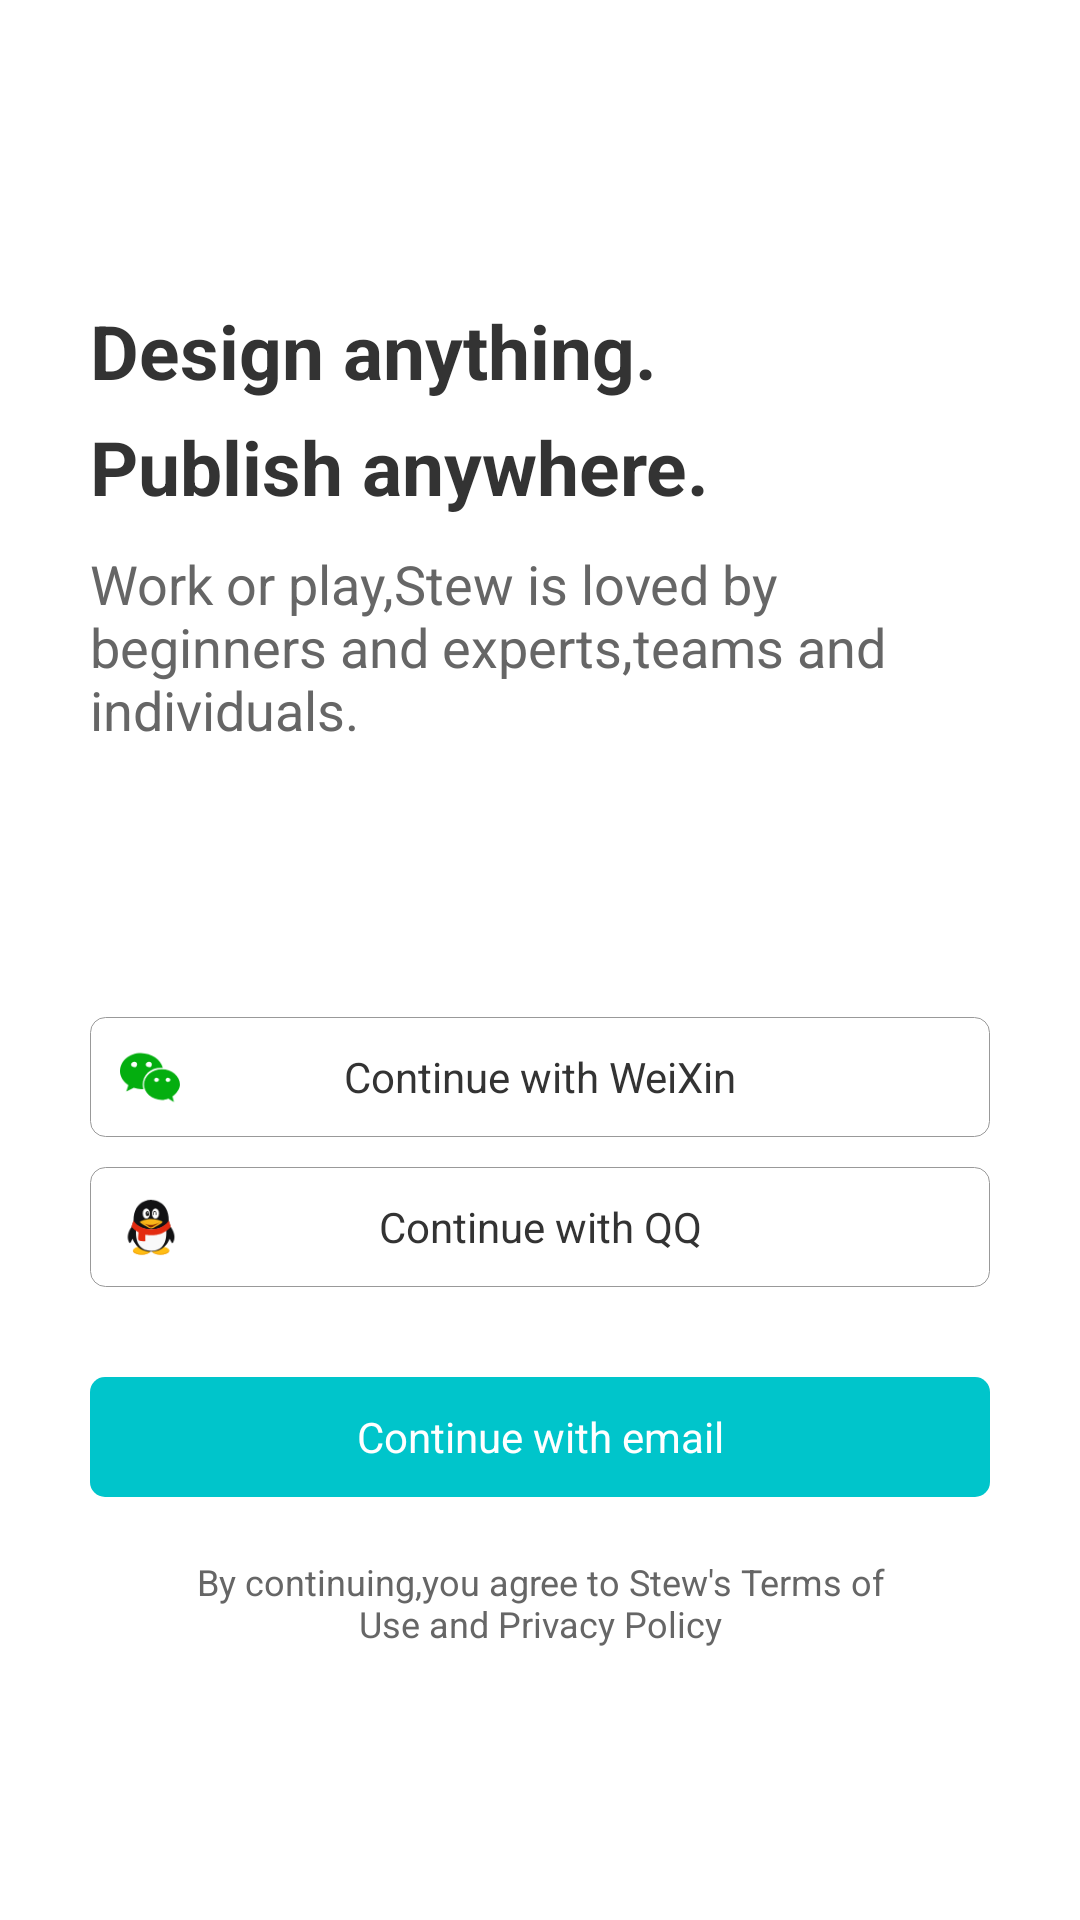

Layout XML and referenced resources for this Android screen:
<!-- AndroidManifest.xml: activity theme initAppTheme -->
<!-- res/layout/activity_login.xml -->
<?xml version="1.0" encoding="utf-8"?>
<android.support.constraint.ConstraintLayout xmlns:android="http://schemas.android.com/apk/res/android"
    xmlns:app="http://schemas.android.com/apk/res-auto"
    android:layout_width="match_parent"
    android:layout_height="match_parent"
    android:background="@color/activity_layout_def">


    <ImageView
        android:id="@+id/login_head_icon"
        android:layout_width="50dp"
        android:layout_height="50dp"
        android:layout_marginStart="30dp"
        android:layout_marginTop="20dp"
        android:contentDescription="@string/app_name"
        android:src="@drawable/app_logo_round_100x"
        app:layout_constraintStart_toStartOf="parent"
        app:layout_constraintTop_toTopOf="parent" />

    <TextView
        android:id="@+id/login_head_text1"
        android:layout_width="0dp"
        android:layout_height="wrap_content"
        android:layout_marginStart="30dp"
        android:layout_marginTop="30dp"
        android:layout_marginEnd="30dp"
        android:text="@string/login_text1"
        android:textColor="@color/dark_level_1"
        android:textSize="@dimen/login_text1"
        android:textStyle="bold"
        app:layout_constraintEnd_toEndOf="parent"
        app:layout_constraintHorizontal_bias="0.0"
        app:layout_constraintStart_toStartOf="parent"
        app:layout_constraintTop_toBottomOf="@+id/login_head_icon" />

    <TextView
        android:id="@+id/login_head_text2"
        android:layout_width="0dp"
        android:layout_height="wrap_content"
        android:layout_marginStart="30dp"
        android:layout_marginTop="5dp"
        android:layout_marginEnd="30dp"
        android:text="@string/login_text2"
        android:textColor="@color/dark_level_1"
        android:textSize="@dimen/login_text2"
        android:textStyle="bold"
        app:layout_constraintEnd_toEndOf="parent"
        app:layout_constraintHorizontal_bias="0.0"
        app:layout_constraintStart_toStartOf="parent"
        app:layout_constraintTop_toBottomOf="@+id/login_head_text1" />

    <TextView
        android:id="@+id/login_head_text3"
        android:layout_width="0dp"
        android:layout_height="wrap_content"
        android:layout_marginStart="30dp"
        android:layout_marginTop="10dp"
        android:layout_marginEnd="30dp"
        android:text="@string/login_text3"
        android:textColor="@color/dark_level_2"
        android:textSize="@dimen/login_text3"
        app:layout_constraintEnd_toEndOf="parent"
        app:layout_constraintHorizontal_bias="0.0"
        app:layout_constraintStart_toStartOf="parent"
        app:layout_constraintTop_toBottomOf="@+id/login_head_text2" />

    <LinearLayout
        android:id="@+id/login_ll"
        android:layout_width="0dp"
        android:layout_height="0dp"
        android:gravity="center"
        android:orientation="vertical"
        app:layout_constraintBottom_toBottomOf="parent"
        app:layout_constraintEnd_toEndOf="parent"
        app:layout_constraintHorizontal_bias="0.0"
        app:layout_constraintStart_toStartOf="parent"
        app:layout_constraintTop_toBottomOf="@+id/login_head_text3"
        app:layout_constraintVertical_bias="1.0">


        <RelativeLayout
            android:id="@+id/login_btn_with_wx"
            style="@style/login_btn"
            android:background="@drawable/login_btn_bg_white">

            <TextView
                android:layout_width="match_parent"
                android:layout_height="match_parent"
                android:gravity="center"
                android:text="@string/login_with_wx"
                android:textColor="@color/dark_level_1"
                android:textSize="14sp" />

            <ImageView
                android:layout_width="20dp"
                android:layout_height="20dp"
                android:layout_centerVertical="true"
                android:layout_marginStart="10dp"
                android:contentDescription="@string/app_name"
                android:src="@drawable/icon_wx" />

        </RelativeLayout>

        <RelativeLayout
            android:id="@+id/login_btn_with_qq"
            style="@style/login_btn"
            android:layout_marginTop="10dp"
            android:background="@drawable/login_btn_bg_white">

            <TextView
                android:layout_width="match_parent"
                android:layout_height="match_parent"
                android:gravity="center"
                android:text="@string/login_with_qq"
                android:textColor="@color/dark_level_1"
                android:textSize="14sp" />

            <ImageView
                android:layout_width="20dp"
                android:layout_height="20dp"
                android:layout_centerVertical="true"
                android:layout_marginStart="10dp"
                android:contentDescription="@string/app_name"
                android:src="@drawable/icon_qq" />
        </RelativeLayout>

        <TextView
            android:gravity="center"
            android:textColor="@color/color_white"
            android:text="@string/login_with_email"
            android:id="@+id/login_btn_with_email"
            style="@style/login_btn"
            android:layout_marginTop="30dp"
            android:background="@drawable/login_btn_bg_green" />

        <TextView
            android:id="@+id/login_bottom_text"
            android:layout_width="match_parent"
            android:layout_height="wrap_content"
            android:layout_marginLeft="60dp"
            android:layout_marginTop="20dp"
            android:layout_marginRight="60dp"
            android:gravity="center"
            android:text="@string/login_warning"
            android:textColor="@color/dark_level_2"
            android:textSize="12sp" />

    </LinearLayout>

</android.support.constraint.ConstraintLayout>
<!-- resources referenced by this layout -->
<resources>
  <color name="activity_layout_def">#FFFFFF</color>
  <color name="color_white">#FFFFFF</color>
  <color name="dark_level_1">#333333</color>
  <color name="dark_level_2">#666666</color>
  <dimen name="login_text1">25sp</dimen>
  <dimen name="login_text2">25sp</dimen>
  <dimen name="login_text3">18sp</dimen>
  <!-- drawable icon_qq: png bitmap (drawable, 3920 bytes) -->
  <!-- drawable icon_wx: png bitmap (drawable, 2297 bytes) -->
  <!-- drawable login_btn_bg_green (drawable) -->
  <?xml version="1.0" encoding="utf-8"?>
  <ripple xmlns:android="http://schemas.android.com/apk/res/android"
      android:color="@color/dark_level_4">
      <item>
          <shape>
              <corners android:radius="@dimen/radius_level_1" />
              <solid android:color="@color/light_green" />
          </shape>
      </item>
  </ripple>
  <!-- drawable login_btn_bg_white (drawable) -->
  <?xml version="1.0" encoding="utf-8"?>
  <shape xmlns:android="http://schemas.android.com/apk/res/android">
      <corners android:radius="@dimen/radius_level_1" />
      <solid android:color="@color/color_white" />
      <stroke
          android:width="1px"
          android:color="@color/dark_level_3" />
  </shape>
  <string name="app_name">Stew</string>
  <string name="login_text1">Design anything.</string>
  <string name="login_text2">Publish anywhere.</string>
  <string name="login_text3">Work or play,Stew is loved by beginners and experts,teams and individuals.</string>
  <string name="login_warning">By continuing,you agree to Stew\'s Terms of Use and Privacy Policy</string>
  <string name="login_with_email">Continue with email</string>
  <string name="login_with_qq">Continue with QQ</string>
  <string name="login_with_wx">Continue with WeiXin</string>
  <style name="login_btn">
          <item name="android:layout_width">match_parent</item>
          <item name="android:layout_height">40dp</item>
          <item name="android:layout_marginLeft">30dp</item>
          <item name="android:layout_marginRight">30dp</item>
      </style>
  <style name="initAppTheme" parent="Theme.AppCompat.Light.NoActionBar">
          <item name="android:windowBackground">@drawable/init_app_bg</item>
      </style>
  <color name="dark_level_4">#CCCCCC</color>
  <dimen name="radius_level_1">5dp</dimen>
  <color name="light_green">#00C5CB</color>
  <color name="dark_level_3">#999999</color>
  <!-- drawable init_app_bg (drawable) -->
  <?xml version="1.0" encoding="utf-8"?>
  <layer-list xmlns:android="http://schemas.android.com/apk/res/android">
      <item>　　　
          <shape>
              <gradient
                  android:angle="45"
                  android:startColor="@color/init_app_bg_startColor"
                  android:endColor="@color/init_app_bg_endColor"
                  android:type="linear" />
          </shape>
  
      </item>
  
      <item
          android:gravity="center"
          >
  
          <bitmap
              android:src="@drawable/init_icon_round_100x"
              />
      </item>
  </layer-list>
  <color name="init_app_bg_startColor">#22C5E6</color>
  <color name="init_app_bg_endColor">#7F67E3</color>
  <!-- drawable init_icon_round_100x: png bitmap (drawable, 18803 bytes) -->
</resources>
